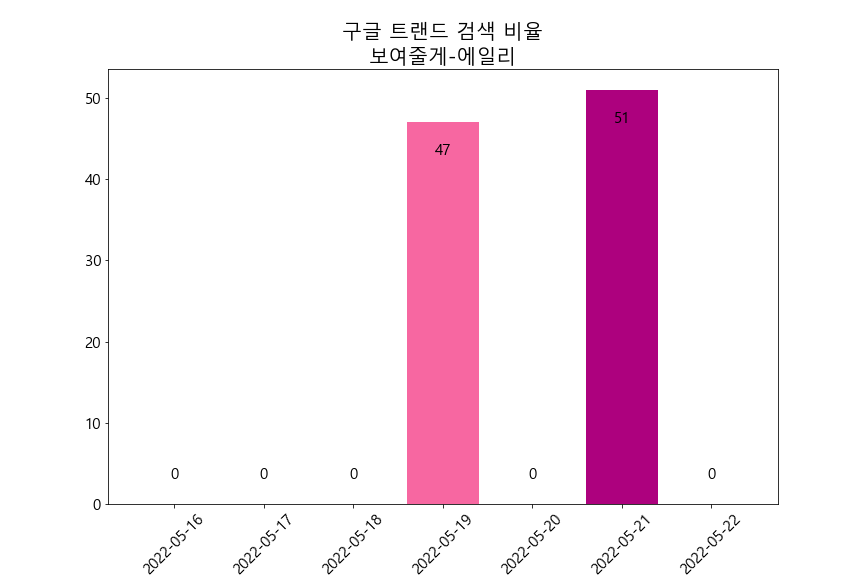

Source data for this figure (header and first rows):
카테고리: 모든 카테고리
일, 보여줄게: (대한민국)
2022-04-27, 48
2022-04-28, 0
2022-04-29, 49
2022-04-30, 0
2022-05-01, 0
2022-05-02, 0
2022-05-03, 96
2022-05-04, 0
2022-05-05, 0
2022-05-06, 0
2022-05-07, 57
2022-05-08, 0
2022-05-09, 0
2022-05-10, 0
2022-05-11, 0
2022-05-12, 46
2022-05-13, 100
2022-05-14, 0
2022-05-15, 52
2022-05-16, 0
2022-05-17, 0
2022-05-18, 0
2022-05-19, 47
2022-05-20, 0
2022-05-21, 51
2022-05-22, 0
2022-05-23, 47
2022-05-24, 53
2022-05-25, 0
